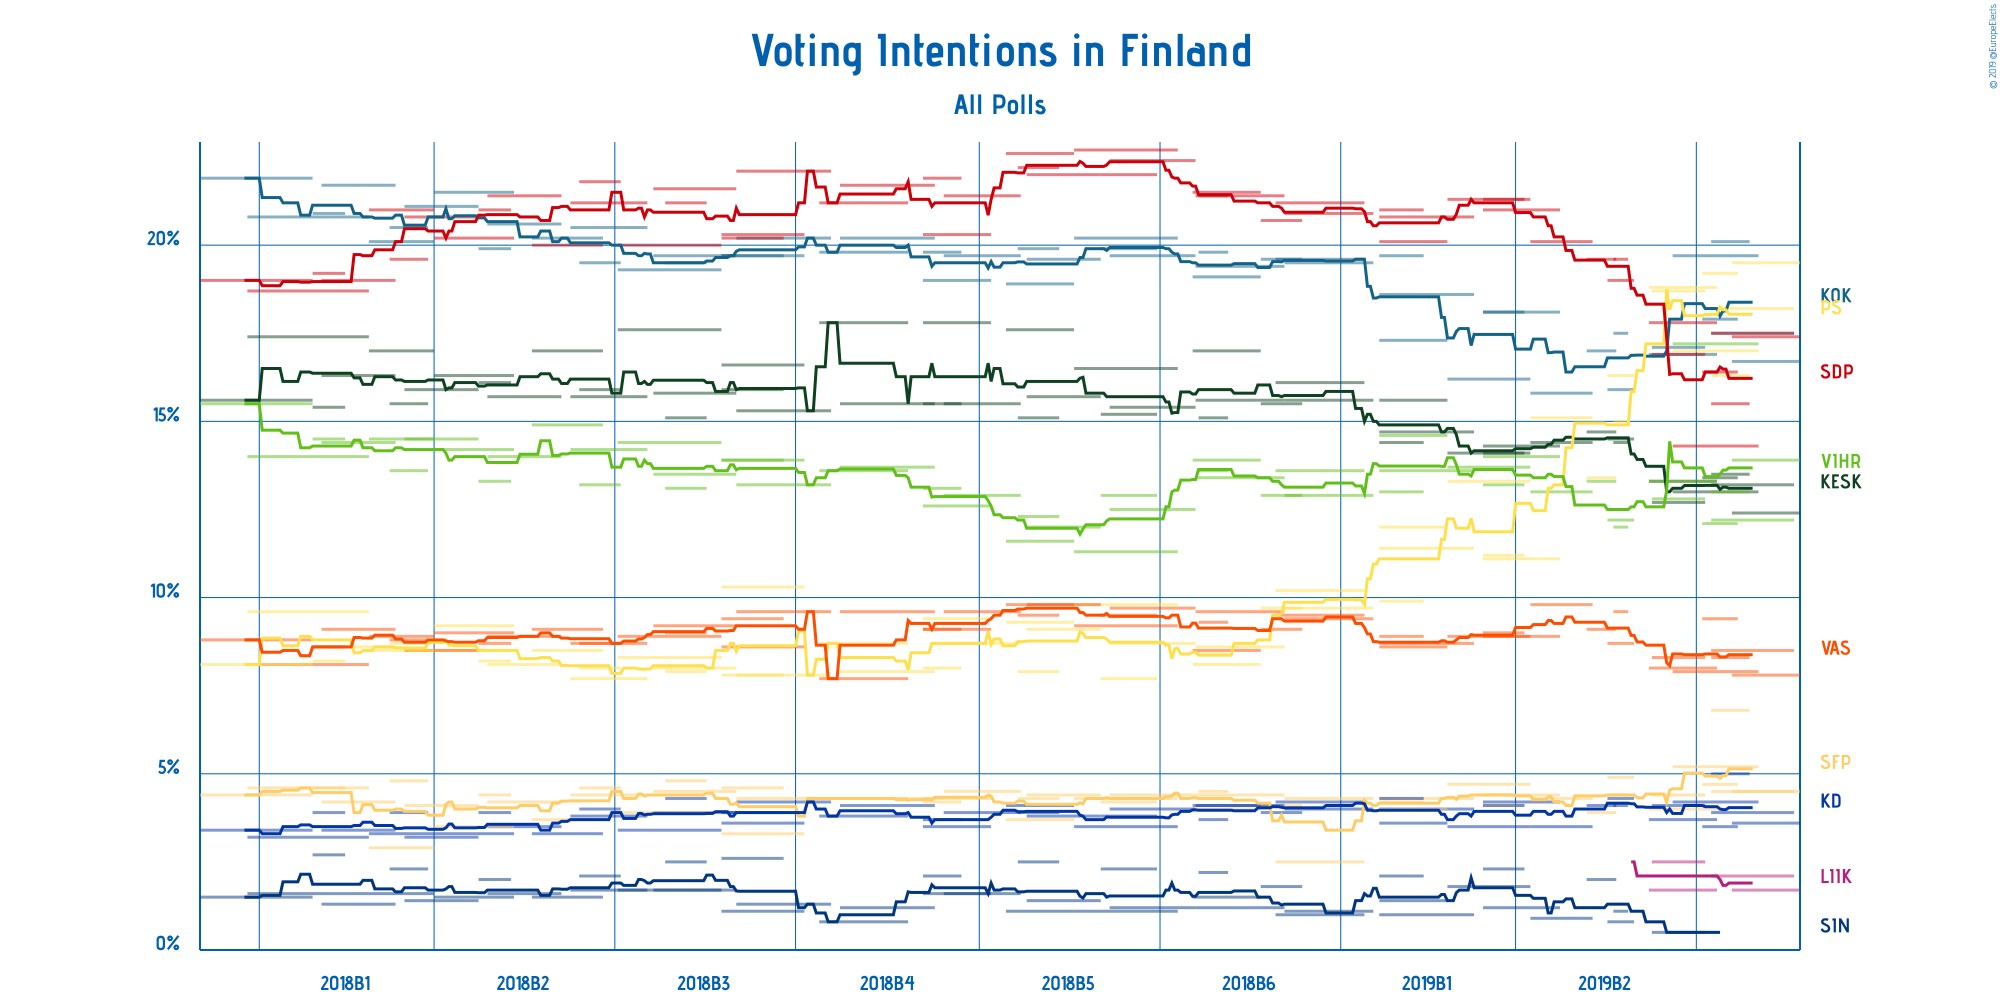

The table this chart was drawn from, first rows:
Polling Firm, Commissioners, Fieldwork Start, Fieldwork End, Scope, Sample Size, Sample Size Qualification, Participation, Precision, Suomen Keskusta, Kansallinen Kokoomus, Perussuomalaiset, Suomen Sosialidemokraattinen Puolue, Vihreä liitto, Vasemmistoliitto, Svenska folkpartiet i Finland, Kristillisdemokraatit, Sininen tulevaisuus, Liike Nyt, Other
Taloustutkimus, Yle, 2019-05-13, 2019-06-04, National, 1436, Provided, 76.4%, 0.1%, 12.4%, 16.7%, 19.5%, 17.4%, 13.9%, 7.8%, 4.5%, 3.6%, Not Available, 1.7%, 2.5%
Kantar TNS, Helsingin Sanomat, 2019-05-06, 2019-06-02, National, 2314, Provided, 79.0%, 0.1%, 13.2%, 17.5%, 18.2%, 17.5%, 12.2%, 8.5%, 4.5%, 3.9%, Not Available, 2.1%, 2.4%
Taloustutkimus, Yle, 2019-04-23, 2019-05-21, European, 2456, Provided, 51.8%, 0.1%, 13.0%, 19.7%, 17.0%, 14.3%, 17.2%, 7.9%, 5.2%, 4.2%, Not Available, Not Available, 1.5%
Kantar TNS, Helsingin Sanomat, 2019-05-06, 2019-05-18, European, 2008, Provided, Not Available, 0.1%, 13.5%, 20.1%, 16.3%, 15.5%, 13.0%, 8.3%, 6.8%, 5.0%, Not Available, Not Available, 1.5%
Tietoykkönen, Iltalehti and Uusi Suomi, 2019-05-03, 2019-05-14, National, 1508, Provided, 85.0%, 0.1%, 13.4%, 17.9%, 19.2%, 16.4%, 12.1%, 9.4%, 4.7%, 3.5%, Not Available, Not Available, 3.4%
Taloustutkimus, Yle, 2019-04-15, 2019-05-07, National, 1961, Provided, Not Available, 0.1%, 13.3%, 16.9%, 18.8%, 17.8%, 13.3%, 8.0%, 4.0%, 3.7%, Not Available, 1.7%, 2.5%
Kantar TNS, Helsingin Sanomat, 2019-04-16, 2019-05-03, National, 1505, Provided, Not Available, 0.1%, 12.7%, 17.1%, 18.7%, 16.9%, 12.8%, 8.3%, 4.4%, 4.1%, 0.5%, 2.5%, 2.0%
Taloustutkimus, Yle, 2019-04-01, 2019-04-09, National, 1969, Provided, 63.6%, 0.1%, 14.5%, 15.9%, 16.3%, 19.0%, 12.2%, 8.7%, 4.9%, 4.3%, 0.8%, Not Available, 3.4%
Kantar TNS, Helsingin Sanomat, 2019-04-03, 2019-04-07, National, 2000, Provided, Not Available, 0.1%, 14.4%, 17.5%, 15.0%, 19.6%, 12.0%, 9.6%, 4.4%, 4.1%, 1.1%, Not Available, 2.4%
Tietoykkönen, Iltalehti and Uusi Suomi, 2019-03-25, 2019-04-03, National, 1503, Provided, 79.9%, 0.1%, 14.7%, 17.0%, 13.4%, 19.6%, 13.3%, 9.1%, 3.9%, 4.1%, 2.0%, Not Available, 2.9%
Taloustutkimus, Yle, 2019-03-06, 2019-03-26, National, 1954, Provided, 62.5%, 0.1%, 14.4%, 15.8%, 15.1%, 20.1%, 13.0%, 9.8%, 4.3%, 3.5%, 0.9%, Not Available, 3.1%
Kantar TNS, Helsingin Sanomat, 2019-02-18, 2019-03-15, National, 2490, Provided, 67%, 0.1%, 14.3%, 18.1%, 11.1%, 21.0%, 14.0%, 8.9%, 4.4%, 4.2%, 1.2%, Not Available, 2.8%
Taloustutkimus, Yle, 2019-02-06, 2019-03-05, National, 2905, Provided, 61.2%, 0.1%, 14.1%, 16.2%, 13.3%, 21.3%, 13.7%, 8.9%, 4.7%, 3.5%, 1.8%, Not Available, 2.5%
Tietoykkönen, Iltalehti and Uusi Suomi, 2019-02-18, 2019-03-03, National, 1500, Provided, 79.2%, 0.1%, 14.1%, 18.1%, 11.2%, 21.3%, 13.2%, 9.0%, 4.1%, 4.1%, 2.3%, Not Available, 2.6%
Kantar TNS, Helsingin Sanomat, 2019-01-14, 2019-02-14, National, 2688, Provided, 63%, 0.1%, 14.7%, 18.6%, 11.4%, 20.8%, 13.6%, 8.7%, 4.3%, 4.0%, 1.0%, Not Available, 2.9%
Taloustutkimus, Yle, 2019-01-14, 2019-02-05, National, 1794, Provided, Not Available, 0.1%, 15.6%, 17.3%, 12.0%, 20.1%, 14.6%, 8.6%, 4.0%, 3.6%, 1.4%, Not Available, 2.7%
Tietoykkönen, Iltalehti and Uusi Suomi, 2019-01-14, 2019-01-28, National, 1145, Provided, Not Available, 0.1%, 14.4%, 19.7%, 9.9%, 21.0%, 13.0%, 8.9%, 4.2%, 4.3%, 2.1%, Not Available, 2.5%
Kantar TNS, Helsingin Sanomat, 2018-12-13, 2019-01-11, National, 2282, Provided, Not Available, 0.1%, 15.6%, 19.5%, 9.7%, 20.9%, 12.9%, 9.4%, 4.3%, 4.0%, 1.1%, Not Available, 2.6%
Taloustutkimus, Yle, 2018-12-10, 2019-01-08, National, 2443, Provided, Not Available, 0.1%, 16.1%, 19.6%, 10.2%, 21.2%, 13.6%, 9.5%, 2.5%, 4.2%, 1.0%, Not Available, 2.1%
Tietoykkönen, Iltalehti and Uusi Suomi, 2018-12-05, 2018-12-18, National, 1150, Provided, Not Available, 0.1%, 15.5%, 19.6%, 9.7%, 20.7%, 12.9%, 9.1%, 4.1%, 3.9%, 1.8%, Not Available, 2.7%
Kantar TNS, Helsingin Sanomat, 2018-11-13, 2018-12-12, National, 2280, Provided, Not Available, 0.1%, 15.6%, 19.4%, 8.6%, 21.4%, 13.4%, 9.6%, 4.4%, 4.1%, 1.2%, Not Available, 2.3%
Taloustutkimus, Yle, 2018-11-12, 2018-12-04, National, 1810, Provided, Not Available, 0.1%, 17.0%, 19.1%, 8.1%, 21.5%, 13.9%, 8.5%, 4.0%, 4.1%, 1.5%, Not Available, 2.3%
Tietoykkönen, Iltalehti and Uusi Suomi, 2018-11-14, 2018-11-23, National, 1164, Provided, Not Available, 0.1%, 15.1%, 19.8%, 8.4%, 21.4%, 13.6%, 9.3%, 4.5%, 3.7%, 2.2%, Not Available, 2.0%
Kantar TNS, Helsingin Sanomat, 2018-10-15, 2018-11-12, National, 2314, Provided, Not Available, 0.1%, 15.4%, 19.7%, 8.7%, 22.4%, 12.5%, 9.7%, 4.4%, 4.0%, 1.2%, Not Available, 2.0%
Taloustutkimus, Yle, 2018-10-03, 2018-11-06, National, 2024, Provided, Not Available, 0.1%, 16.5%, 20.2%, 9.8%, 22.7%, 11.3%, 9.2%, 4.3%, 3.5%, 1.1%, Not Available, 1.4%
Tietoykkönen, Iltalehti and Uusi Suomi, 2018-10-12, 2018-10-30, National, 1107, Provided, Not Available, 0.1%, 15.2%, 19.9%, 7.7%, 22.0%, 12.9%, 9.5%, 4.2%, 3.8%, 2.3%, Not Available, 2.5%
Kantar TNS, Helsingin Sanomat, 2018-09-17, 2018-10-11, National, 2386, Provided, Not Available, 0.1%, 15.7%, 19.6%, 9.1%, 22.0%, 12.0%, 9.8%, 4.4%, 3.8%, 1.4%, Not Available, 2.2%
Taloustutkimus, Yle, 2018-09-10, 2018-10-02, National, 1394, Provided, Not Available, 0.1%, 17.6%, 18.9%, 9.3%, 22.6%, 11.6%, 9.8%, 3.7%, 4.1%, 1.1%, Not Available, 1.3%
Tietoykkönen, Iltalehti and Uusi Suomi, 2018-09-14, 2018-09-27, National, 1052, Provided, Not Available, 0.1%, 15.1%, 19.9%, 7.9%, 22.2%, 12.3%, 9.5%, 4.3%, 3.9%, 2.5%, Not Available, 2.4%
Kantar TNS, Helsingin Sanomat, 2018-08-20, 2018-09-14, National, 1595, Provided, Not Available, 0.1%, 15.5%, 19.7%, 8.7%, 21.4%, 12.9%, 9.6%, 4.5%, 3.9%, 1.6%, Not Available, 2.2%
Taloustutkimus, Yle, 2018-08-13, 2018-09-04, National, 1460, Provided, Not Available, 0.1%, 17.8%, 19.0%, 9.4%, 20.3%, 12.6%, 9.1%, 4.3%, 3.5%, 1.6%, Not Available, 2.4%
Tietoykkönen, Iltalehti and Uusi Suomi, 2018-08-13, 2018-08-25, National, 1157, Provided, Not Available, 0.1%, 15.5%, 19.8%, 8.0%, 21.9%, 13.1%, 9.1%, 4.2%, 3.7%, 2.1%, Not Available, 2.6%
Kantar TNS, Helsingin Sanomat, 2018-07-16, 2018-08-16, National, 1544, Provided, Not Available, 0.1%, 15.5%, 20.2%, 7.9%, 21.7%, 13.7%, 9.6%, 4.3%, 4.1%, 1.2%, Not Available, 2.0%
Taloustutkimus, Yle, 2018-07-09, 2018-08-07, National, 2452, Provided, Not Available, 0.1%, 17.8%, 19.8%, 8.7%, 21.2%, 13.6%, 7.7%, 4.3%, 3.8%, 0.8%, Not Available, 2.3%
Kantar TNS, Helsingin Sanomat, 2018-06-11, 2018-07-12, National, 2516, Provided, Not Available, 0.1%, 15.3%, 20.2%, 7.8%, 22.1%, 13.2%, 9.6%, 4.3%, 4.2%, 1.3%, Not Available, 2.0%
Taloustutkimus, Yle, 2018-06-06, 2018-07-03, National, 2440, Provided, Not Available, 0.1%, 16.6%, 19.7%, 10.3%, 20.3%, 13.9%, 8.6%, 3.3%, 3.6%, 1.1%, Not Available, 2.6%
Tietoykkönen, Iltalehti and Uusi Suomi, 2018-06-06, 2018-06-26, National, 1145, Provided, Not Available, 0.1%, 15.9%, 19.7%, 7.8%, 20.2%, 13.9%, 9.4%, 4.6%, 3.9%, 2.6%, Not Available, 2.0%
Kantar TNS, Helsingin Sanomat, 2018-05-14, 2018-06-10, National, 2412, Provided, Not Available, 0.1%, 15.8%, 19.7%, 8.0%, 21.6%, 13.5%, 9.2%, 4.5%, 3.9%, 1.7%, Not Available, 2.1%
Taloustutkimus, Yle, 2018-05-02, 2018-06-05, National, 3394, Provided, Not Available, 0.1%, 17.6%, 19.3%, 8.3%, 20.0%, 14.4%, 8.9%, 3.9%, 3.4%, 1.7%, Not Available, 2.5%
Tietoykkönen, Iltalehti and Uusi Suomi, 2018-05-18, 2018-05-31, National, 1152, Provided, Not Available, 0.1%, 15.1%, 19.5%, 7.9%, 21.2%, 13.1%, 9.0%, 4.8%, 4.3%, 2.5%, Not Available, 2.6%
Kantar TNS, Helsingin Sanomat, 2018-04-16, 2018-05-11, National, 2431, Provided, Not Available, 0.1%, 15.7%, 20.5%, 7.7%, 21.2%, 14.2%, 8.7%, 4.4%, 3.8%, 1.7%, Not Available, 2.1%
Tietoykkönen, Iltalehti and Uusi Suomi, 2018-04-19, 2018-05-02, National, 1138, Provided, Not Available, 0.1%, 15.9%, 19.5%, 8.0%, 21.8%, 13.2%, 8.7%, 4.6%, 4.0%, 2.1%, Not Available, 2.2%
Taloustutkimus, Yle, 2018-04-03, 2018-04-26, National, 1603, Provided, Not Available, 0.1%, 17.0%, 20.2%, 8.5%, 20.0%, 14.9%, 9.1%, 3.7%, 3.3%, 1.5%, Not Available, 1.8%
Kantar TNS, Helsingin Sanomat, 2018-03-19, 2018-04-12, National, 2428, Provided, Not Available, 0.1%, 15.7%, 20.6%, 8.1%, 21.4%, 14.0%, 8.9%, 4.2%, 3.5%, 1.6%, Not Available, 2.0%
Taloustutkimus, Yle, 2018-03-01, 2018-03-27, National, 1603, Provided, Not Available, 0.1%, 16.3%, 21.5%, 9.2%, 20.2%, 14.2%, 9.0%, 3.5%, 3.3%, 1.5%, Not Available, 1.3%
Tietoykkönen, Iltalehti and Uusi Suomi, 2018-03-16, 2018-03-26, National, 1148, Provided, Not Available, 0.1%, 16.1%, 19.9%, 8.2%, 21.0%, 13.3%, 8.7%, 4.4%, 3.9%, 2.0%, Not Available, 2.5%
Kantar TNS, Helsingin Sanomat, 2018-02-19, 2018-03-15, National, 2438, Provided, Not Available, 0.1%, 15.9%, 21.1%, 8.5%, 20.8%, 14.5%, 8.5%, 4.1%, 3.2%, 1.4%, Not Available, 2.0%
Taloustutkimus, Yle, 2018-02-07, 2018-02-28, National, 1655, Provided, Not Available, 0.1%, 17.0%, 20.1%, 8.5%, 21.0%, 14.5%, 8.9%, 2.9%, 3.3%, 1.6%, Not Available, 2.3%
Tietoykkönen, Iltalehti and Uusi Suomi, 2018-02-14, 2018-02-26, National, 1142, Provided, Not Available, 0.1%, 15.5%, 20.5%, 8.7%, 19.6%, 13.6%, 8.8%, 4.8%, 3.9%, 2.3%, Not Available, 2.3%
Kantar TNS, Helsingin Sanomat, 2018-01-22, 2018-02-15, National, 2386, Provided, Not Available, 0.1%, 16.3%, 21.7%, 8.6%, 19.0%, 14.4%, 9.1%, 4.2%, 3.4%, 1.3%, Not Available, 2.0%
Taloustutkimus, Yle, 2017-12-28, 2018-02-06, National, 2748, Provided, Not Available, 0.1%, 17.4%, 20.8%, 9.6%, 18.7%, 14.0%, 8.1%, 4.6%, 3.2%, 1.6%, Not Available, 2.0%
Tietoykkönen, Iltalehti and Uusi Suomi, 2018-01-19, 2018-01-29, National, 1208, Provided, Not Available, 0.1%, 15.4%, 20.9%, 8.2%, 19.2%, 14.5%, 8.6%, 4.6%, 3.9%, 2.7%, Not Available, 2.0%
Kantar TNS, Helsingin Sanomat, 2017-12-12, 2018-01-18, National, 2416, Provided, Not Available, 0.1%, 15.6%, 21.9%, 8.1%, 19.0%, 15.5%, 8.8%, 4.4%, 3.4%, 1.5%, Not Available, 1.8%
